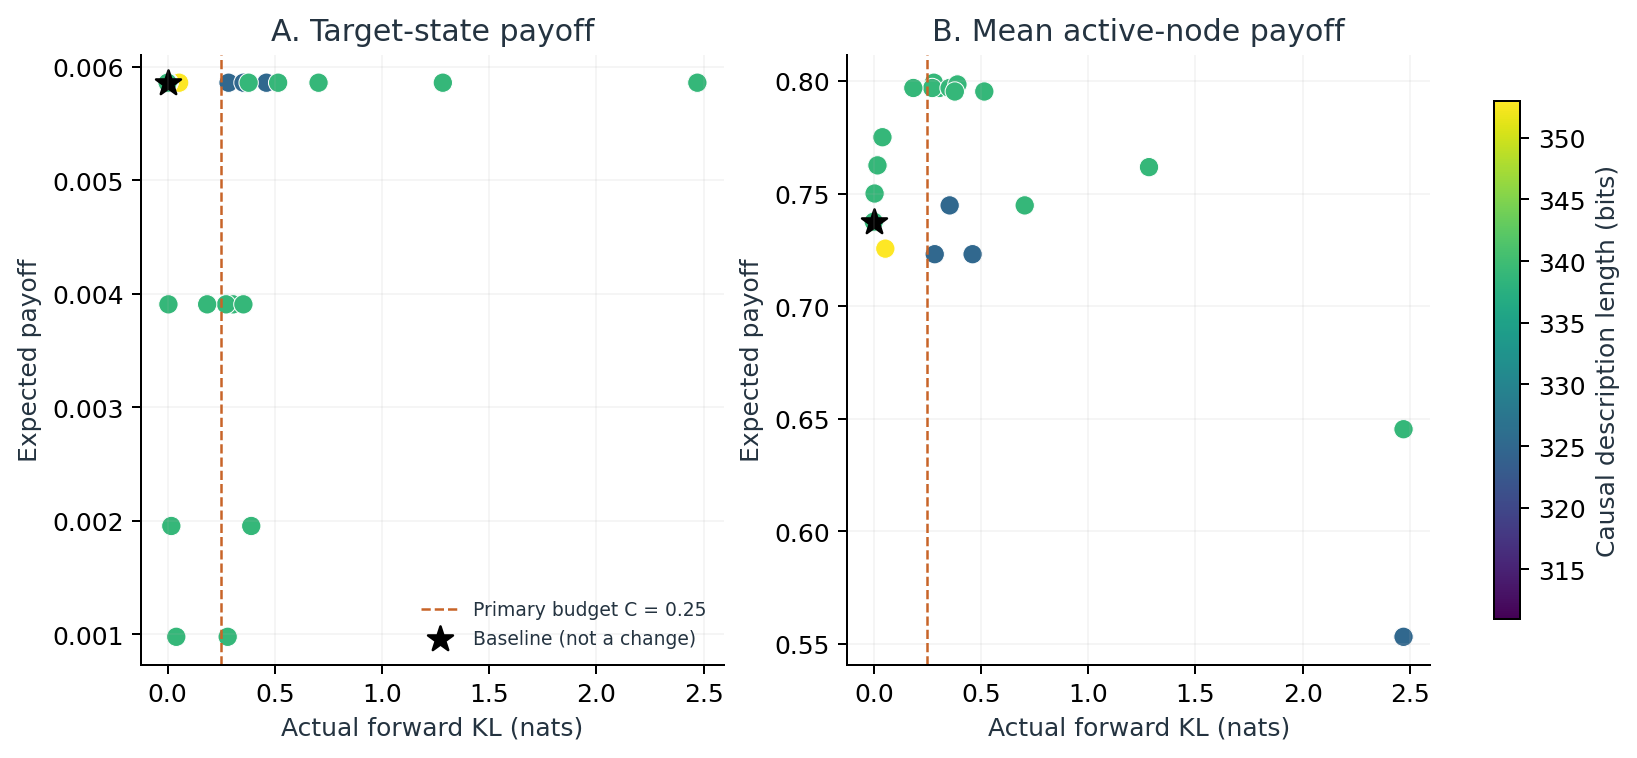

The table this chart was drawn from, first rows:
perturbation_id, network_sha256, kl_nats, infinite_kl, target_payoff, linear_payoff, program_bits, bdm_matrix, feasible_at_025
EDGE_ADD:0,1:add, d5e24e4fcce4acdaec739478fcfb232a234d5007…, , True, 0.005859, 0.4172, 353, 671.2, False
EDGE_ADD:0,2:add, 39ec9004ca868cb28b4944e10abffbd066387095…, , True, 0.005859, 0.6669, 353, 675.9, False
EDGE_ADD:0,3:add, c510fae9b08f6def7a45fba3f1dbf1b9dfcbdd1f…, 0.05382, False, 0.005859, 0.7255, 353, 675.9, True
EDGE_ADD:0,4:add, 0461cad695a008fe7f06a0cf9e9e16e47ce94bae…, , True, 0.005859, 0.6253, 353, 675.9, False
EDGE_ADD:0,6:add, cd575c3209237c0b5677dd48ed419d1250322602…, , True, 0.005859, 0.6434, 353, 675.9, False
EDGE_ADD:0,8:add, 6b5430f9fcd747096b1c5ba993759e5b0eef5243…, , True, 0.005859, 0.6162, 353, 675.9, False
EDGE_ADD:1,2:add, 25dee48323c0640e34d9a2856c02bb6c73bc7157…, 2.471, False, 0.005859, 0.5531, 311, 671.7, False
EDGE_ADD:1,3:add, 195d0d3381a550a230b574d56006cbd99d74536a…, 2.471, False, 0.005859, 0.5531, 325, 808.1, False
EDGE_ADD:1,4:add, 00e0ac9a4a8481eda4bfa8177a86df53509543dd…, 2.471, False, 0.005859, 0.5531, 325, 808.1, False
EDGE_ADD:1,5:add, fdd9894d8d8155d98e66cbca8793abeedbe6ff0d…, , True, 0.005859, 0.7018, 325, 808.1, False
EDGE_ADD:1,6:add, 3047720a0104e5cc2ffc07f6d27e64c8139579a6…, 0.004371, False, 0.005859, 0.7375, 325, 808.1, True
EDGE_ADD:1,7:add, 4123018ad3d820292cc69477f18e18184dc350bb…, 0.2842, False, 0.005859, 0.723, 325, 808.1, False
EDGE_ADD:1,8:add, f11888499ee7d7ab39a0560d27eba746688d0cd2…, 0.0001111, False, 0.005859, 0.7375, 325, 808.1, True
EDGE_ADD:1,9:add, 539825303dfaa97e7a9452ce4faea2ed4a683a17…, 0.4608, False, 0.005859, 0.723, 325, 808.1, False
EDGE_ADD:2,0:add, e5a4875d00f47c340a3205b779ee229b8c8d99c2…, , True, 0.005859, 0.5461, 353, 675.6, False
EDGE_ADD:2,3:add, e9ae9fd131a31b106da3f7b6dc8b109040ffcd2a…, , True, 0.005859, 0.484, 339, 812.3, False
EDGE_ADD:2,4:add, e2144e3889efcd3723b9ebe3b7ae108bcf982165…, , True, 0.005859, 0.6051, 325, 812.3, False
EDGE_ADD:2,5:add, d558aba8e35f20528c3876e8225a7f2ffcb0e01b…, 2.471, False, 0.005859, 0.6453, 339, 812.3, False
EDGE_ADD:2,6:add, 3c60e0ba8255fee0401f5fa8a19e9a09040aa467…, , True, 0.005859, 0.5586, 339, 812.3, False
EDGE_ADD:2,7:add, f6b24ef3f3d47ab33555187db3ec3fd78a35c8cb…, , True, 0.005859, 0.4797, 339, 812.3, False
EDGE_ADD:2,8:add, c0cf439a9a07c88f2359989ae4422e2f47908524…, , True, 0.005859, 0.5793, 339, 812.3, False
EDGE_ADD:2,9:add, 8bffcfaedb9256ada22600225941701948a678fb…, , True, 0.005859, 0.5763, 325, 812.3, False
EDGE_ADD:3,1:add, 61f223b655503652ee27cfdeeaabe46924aef748…, , True, 0.003906, 0.682, 353, 670.1, False
EDGE_ADD:3,4:add, b572c380872d602e5f2999295aeca50bb7381b23…, , True, 0.003906, 0.75, 339, 743.5, False
EDGE_ADD:3,5:add, e686db8f79be3a64cc45b5e874e083e1b3c40ae8…, , True, 0.005859, 0.7468, 339, 743.5, False
EDGE_ADD:3,6:add, 4c940ca710452c3905cde6508ad94d9d8ebf41ad…, , True, 0.005859, 0.7375, 339, 743.5, False
EDGE_ADD:3,7:add, c99c57dee21d0a126c9b1948a3be3ae7ab2d7685…, , True, 0.005859, 0.7609, 339, 743.5, False
EDGE_ADD:3,8:add, 0d39ee6b7cb116278a5fc433b5b98079282a0662…, , True, 0.005859, 0.7141, 339, 743.5, False
EDGE_ADD:3,9:add, f1de5a7bb8cf02f5d9a0326ae3dcca92c110e06e…, , True, 0.005859, 0.7648, 339, 743.5, False
EDGE_ADD:4,0:add, 4586842f98b7854f41d64cf699b65f2f0ce40397…, 1.284, False, 0.005859, 0.7617, 339, 679.1, False
EDGE_ADD:4,1:add, ae4f915065589556a2b6ad837e0f19836e6226be…, 0.001303, False, 0.005859, 0.7375, 339, 675.2, True
EDGE_ADD:4,2:add, cf9a6a4766de7f81bbc15faf0cec20b85421a0d7…, 0.7039, False, 0.005859, 0.7447, 339, 675.9, False
EDGE_ADD:4,5:add, 751a0ac2b8d64c999681de37d24db95231c27b85…, , True, 0.005859, 0.4978, 325, 675.9, False
EDGE_ADD:4,6:add, 819b801be5772ba56babf9ace093a9a832d436fd…, 0.3539, False, 0.005859, 0.7447, 325, 605.1, False
EDGE_ADD:4,7:add, 621e45abc59223f40131a3d1b081b5188d55117b…, 0.004175, False, 0.005859, 0.7375, 325, 675.9, True
EDGE_ADD:4,8:add, 61744f19ff60f5d76baece8f977f545c44b1f791…, , True, 0.005859, 0.7041, 325, 675.9, False
EDGE_ADD:4,9:add, 145e439875d0a35d493bee4f02460d51a317a476…, 0.002315, False, 0.005859, 0.7375, 325, 675.9, True
EDGE_ADD:5,1:add, 53a5927e1183887b4bc6f23b429fd5d92a271a76…, , True, 0.003906, 0.5273, 353, 670.6, False
EDGE_ADD:5,2:add, 76c01cd59270cc14dc302ebd46e05a69a2103113…, , True, 0.001953, 0.5062, 353, 675.9, False
EDGE_ADD:5,3:add, 699d37bd4a2bc8bb179e62a64a7269b865b77df0…, , True, 0.005859, 0.6272, 353, 675.9, False
EDGE_ADD:5,6:add, edb43d0a84de8d92150f515cf3108a2e2e9e4118…, , True, 0.005859, 0.5008, 339, 675.9, False
EDGE_ADD:5,7:add, 8f8a10cc6baab84736d8b03c955b738680653b57…, , True, 0.005859, 0.3619, 339, 675.9, False
EDGE_ADD:5,8:add, 42b29f4f9eaaf9bb658ff3052972d2136cbf286a…, , True, 0.005859, 0.375, 339, 675.9, False
EDGE_ADD:5,9:add, 88cd6de3d71e01ab113955c6c0086b508990b3db…, , True, 0.005859, 0.5329, 325, 675.9, False
EDGE_ADD:6,0:add, 72509b917ac58360f75ef8cc7059a51c84146e05…, 0.3052, False, 0.003906, 0.7969, 339, 679.3, False
EDGE_ADD:6,1:add, d26ba9939ae7d67fd98e164d7e4b057e6be410ca…, 0.01739, False, 0.001953, 0.7625, 339, 646.1, True
EDGE_ADD:6,2:add, 84458da37334df55ba8667818a9b4b3af269749d…, 0.2801, False, 0.0009766, 0.7992, 339, 674.3, False
EDGE_ADD:6,4:add, 38cf4fd061763a90b5c17a5eae913a9c28780a0d…, 0.2727, False, 0.003906, 0.7969, 339, 612.1, False
EDGE_ADD:6,7:add, 3982a611a3e36bf8539d3ad71cc9d2b24a17ee5e…, , True, 0.005859, 0.6188, 325, 674.3, False
EDGE_ADD:6,8:add, ca2eb0ba78872f8af54a1f7e71a848084a07e5dd…, , True, 0.005859, 0.7254, 325, 674.3, False
EDGE_ADD:6,9:add, 5d8d8a92c943140077e880792a72a8d4793e37aa…, , True, 0.005859, 0.6125, 325, 674.3, False
EDGE_ADD:7,0:add, 71f110346149432fcc5d85c954d73a8dbf4a2860…, , True, 0.003906, 0.3958, 353, 680.2, False
EDGE_ADD:7,1:add, c640ca152a07ff30b72321a92b5cebcd28f5786c…, , True, 0.001953, 0.5039, 353, 669.5, False
EDGE_ADD:7,2:add, d720b3b3413f44c0522d45f671f4b00e3821e560…, , True, 0.0009766, 0.4297, 353, 675.9, False
EDGE_ADD:7,3:add, 1613d9e4b337bb41c2a9974d4bd82e9de8bdbfa8…, , True, 0.005859, 0.6201, 353, 675.9, False
EDGE_ADD:7,4:add, 5429fc7e93df532bcd3a776d7a6784afb30008b5…, , True, 0.003906, 0.6562, 353, 675.9, False
EDGE_ADD:7,5:add, 755eeb50a6c4f96c7f996271b1b5526fdd140b8a…, , True, 0.005859, 0.479, 353, 675.9, False
EDGE_ADD:7,8:add, 0fcda7437e162bb4bbc44f6ad3b61f59eb0aa1bb…, , True, 0.005859, 0.2766, 339, 675.9, False
EDGE_ADD:7,9:add, aba2f6e123496a2c02a54152e9ba0d3276a84c67…, , True, 0.005859, 0.3853, 325, 675.9, False
EDGE_ADD:8,0:add, 682473cbb971e44a57d58ca0b87f4df3a082ed0d…, 0.3534, False, 0.003906, 0.7969, 339, 683.5, False
... 14 more rows
